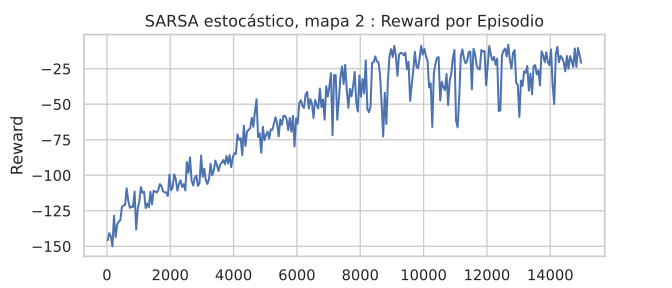

Data behind this chart, as committed beside it:
episode, reward, epsilon, done
0, -53.0, 1.0, 1
1, -139.5, 0.9999, 0
2, -149.0, 0.9998, 0
3, -67.5, 0.9997, 1
4, -148.0, 0.9996, 0
5, -210.0, 0.9995, 0
6, -236.0, 0.9994, 0
7, -22.0, 0.9993, 1
8, -77.0, 0.9992, 1
9, -45.0, 0.9991, 1
10, -166.5, 0.999, 0
11, -128.5, 0.9989, 1
12, -219.5, 0.9988, 0
13, -173.5, 0.9987, 0
14, -158.0, 0.9986, 0
15, -166.5, 0.9985, 0
16, -138.0, 0.9984, 0
17, -139.0, 0.9983, 0
18, -137.0, 0.9982, 0
19, -164.5, 0.9981, 0
20, -271.0, 0.998, 0
21, -47.5, 0.9979, 1
22, -137.0, 0.9978, 1
23, -49.5, 0.9977, 1
24, -158.0, 0.9976, 0
25, -180.0, 0.9975, 0
26, -92.5, 0.9974, 1
27, -82.0, 0.9973, 1
28, -127.0, 0.9972, 0
29, -207.5, 0.9971, 0
30, -189.5, 0.997, 1
31, -164.5, 0.9969, 1
32, -243.5, 0.9968, 0
33, -205.5, 0.9967, 0
34, -164.0, 0.9966, 1
35, -132.5, 0.9965, 0
36, -173.5, 0.9964, 0
37, -141.5, 0.9963, 0
38, -171.5, 0.9962, 1
39, -71.5, 0.9961, 1
40, -142.0, 0.996, 0
41, -121.5, 0.9959, 1
42, -101.5, 0.9958, 1
43, -179.0, 0.9957, 0
44, -139.0, 0.9956, 0
45, -154.5, 0.9955, 0
46, -86.0, 0.9954, 1
47, -252.0, 0.9953, 0
48, -163.5, 0.9952, 0
49, -201.5, 0.9951, 1
50, -157.0, 0.995, 1
51, -139.0, 0.9949, 0
52, -156.5, 0.9948, 1
53, -197.5, 0.9947, 0
54, -133.5, 0.9946, 0
55, -173.0, 0.9945, 1
56, -45.5, 0.9944, 1
57, -106.0, 0.9943, 1
58, -159.0, 0.9942, 1
59, -164.5, 0.9941, 0
... 14,940 more rows
